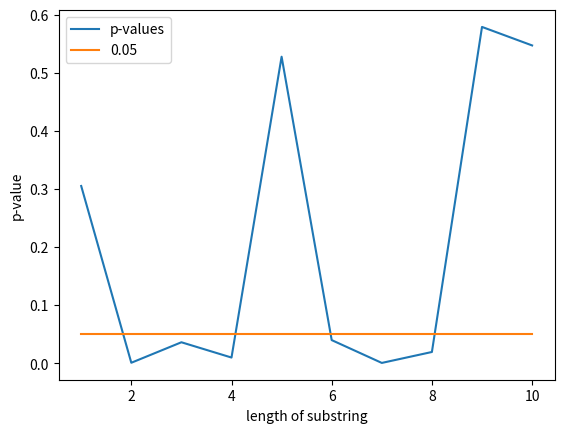
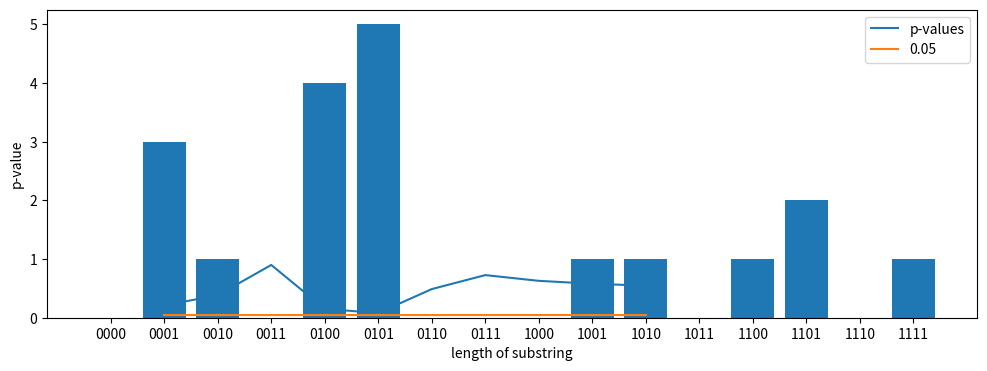
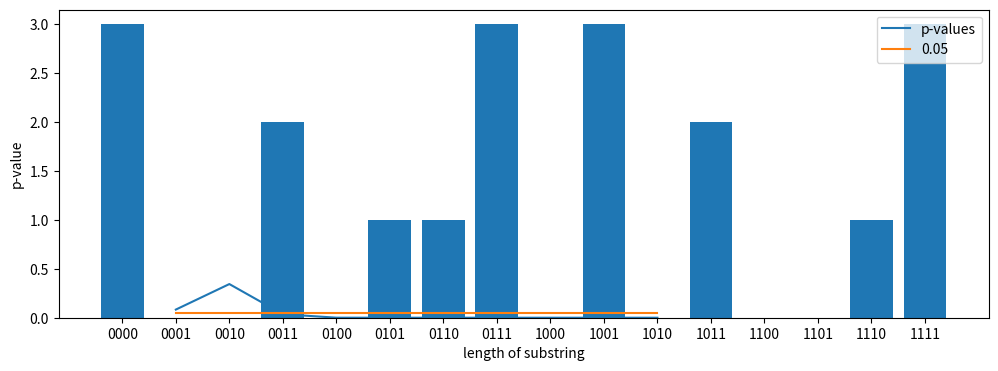
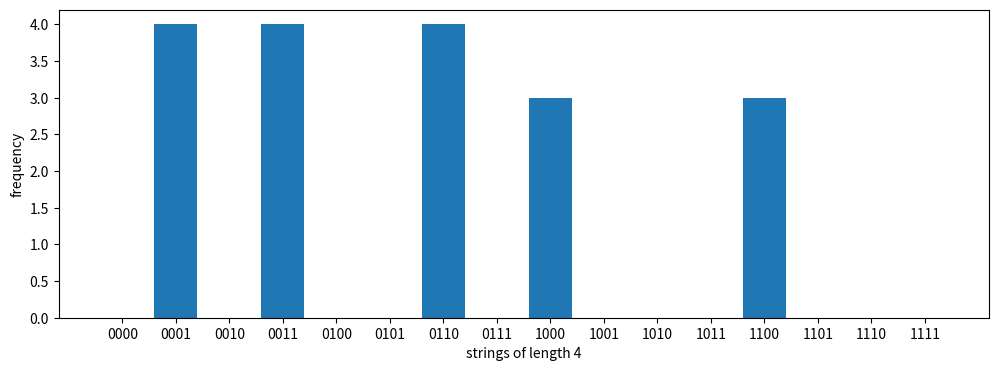

The script that saved these images, in order:
import numpy as np
import matplotlib.pyplot as plt
from scipy.stats import chisquare
import random
np.set_printoptions(suppress=True)

def to_bin_str(x, length):
    return format(x, f"0{length}b")

def all_bit_strings(length):
    strings = []
    for i in range(2**length):
        strings.append(to_bin_str(i, length))
    return strings

def tally_substrings(string, length):
    tallies = [0] * (2**length)
    for i in range(0, len(string) - length + 1, length):
        substring = int(string[i:i + length], 2)
        tallies[substring] += 1
    return np.array(tallies)

def check_substrings(string, length):
    tallies = tally_substrings(string, length)
    _, p = chisquare(tallies)
    return p

def check_random(string):
    max_len_check = min(10, len(string) // 2)
    ps = []
    lengths = np.arange(1, max_len_check + 1)
    for length in lengths:
        ps.append(check_substrings(string, length))
    ps = np.array(ps)
    print(f"The p-values found were\n{np.round(ps, 4)}")
    print(f"{np.count_nonzero(ps <= 0.05)} / {max_len_check} p-values were "
          "significant")
    print(f"The smallest p-value was {np.round(np.min(ps), 6)}")
    plt.plot(lengths, ps)
    plt.plot(lengths, np.full(lengths.shape, 0.05))
    plt.legend(["p-values", "0.05"])
    plt.xlabel("length of substring")
    plt.ylabel("p-value")

def plot_tallies(string, length):
    plt.figure(figsize=(12, 4))
    tallies = tally_substrings(string, length)
    indices = np.arange(tallies.size)
    plt.bar(indices, tallies)
    plt.xticks(indices, [to_bin_str(i, length) for i in indices])
    plt.xlabel(f"strings of length {length}")
    plt.ylabel("frequency")
    print(f"p-value is {chisquare(tallies)[1]}")

string = "01001100010100010101110101000101111101000001010110010100010100011101001010100"
check_random(string)

plot_tallies(string, 4)

rand_string = "1011001100001001111011110110100111111111011110010111010100000111101" \
              "1000000110"
check_random(rand_string)

plot_tallies(rand_string, 4)

constant_string = "01100" * 15
check_random(constant_string)

plot_tallies(constant_string, 4)

